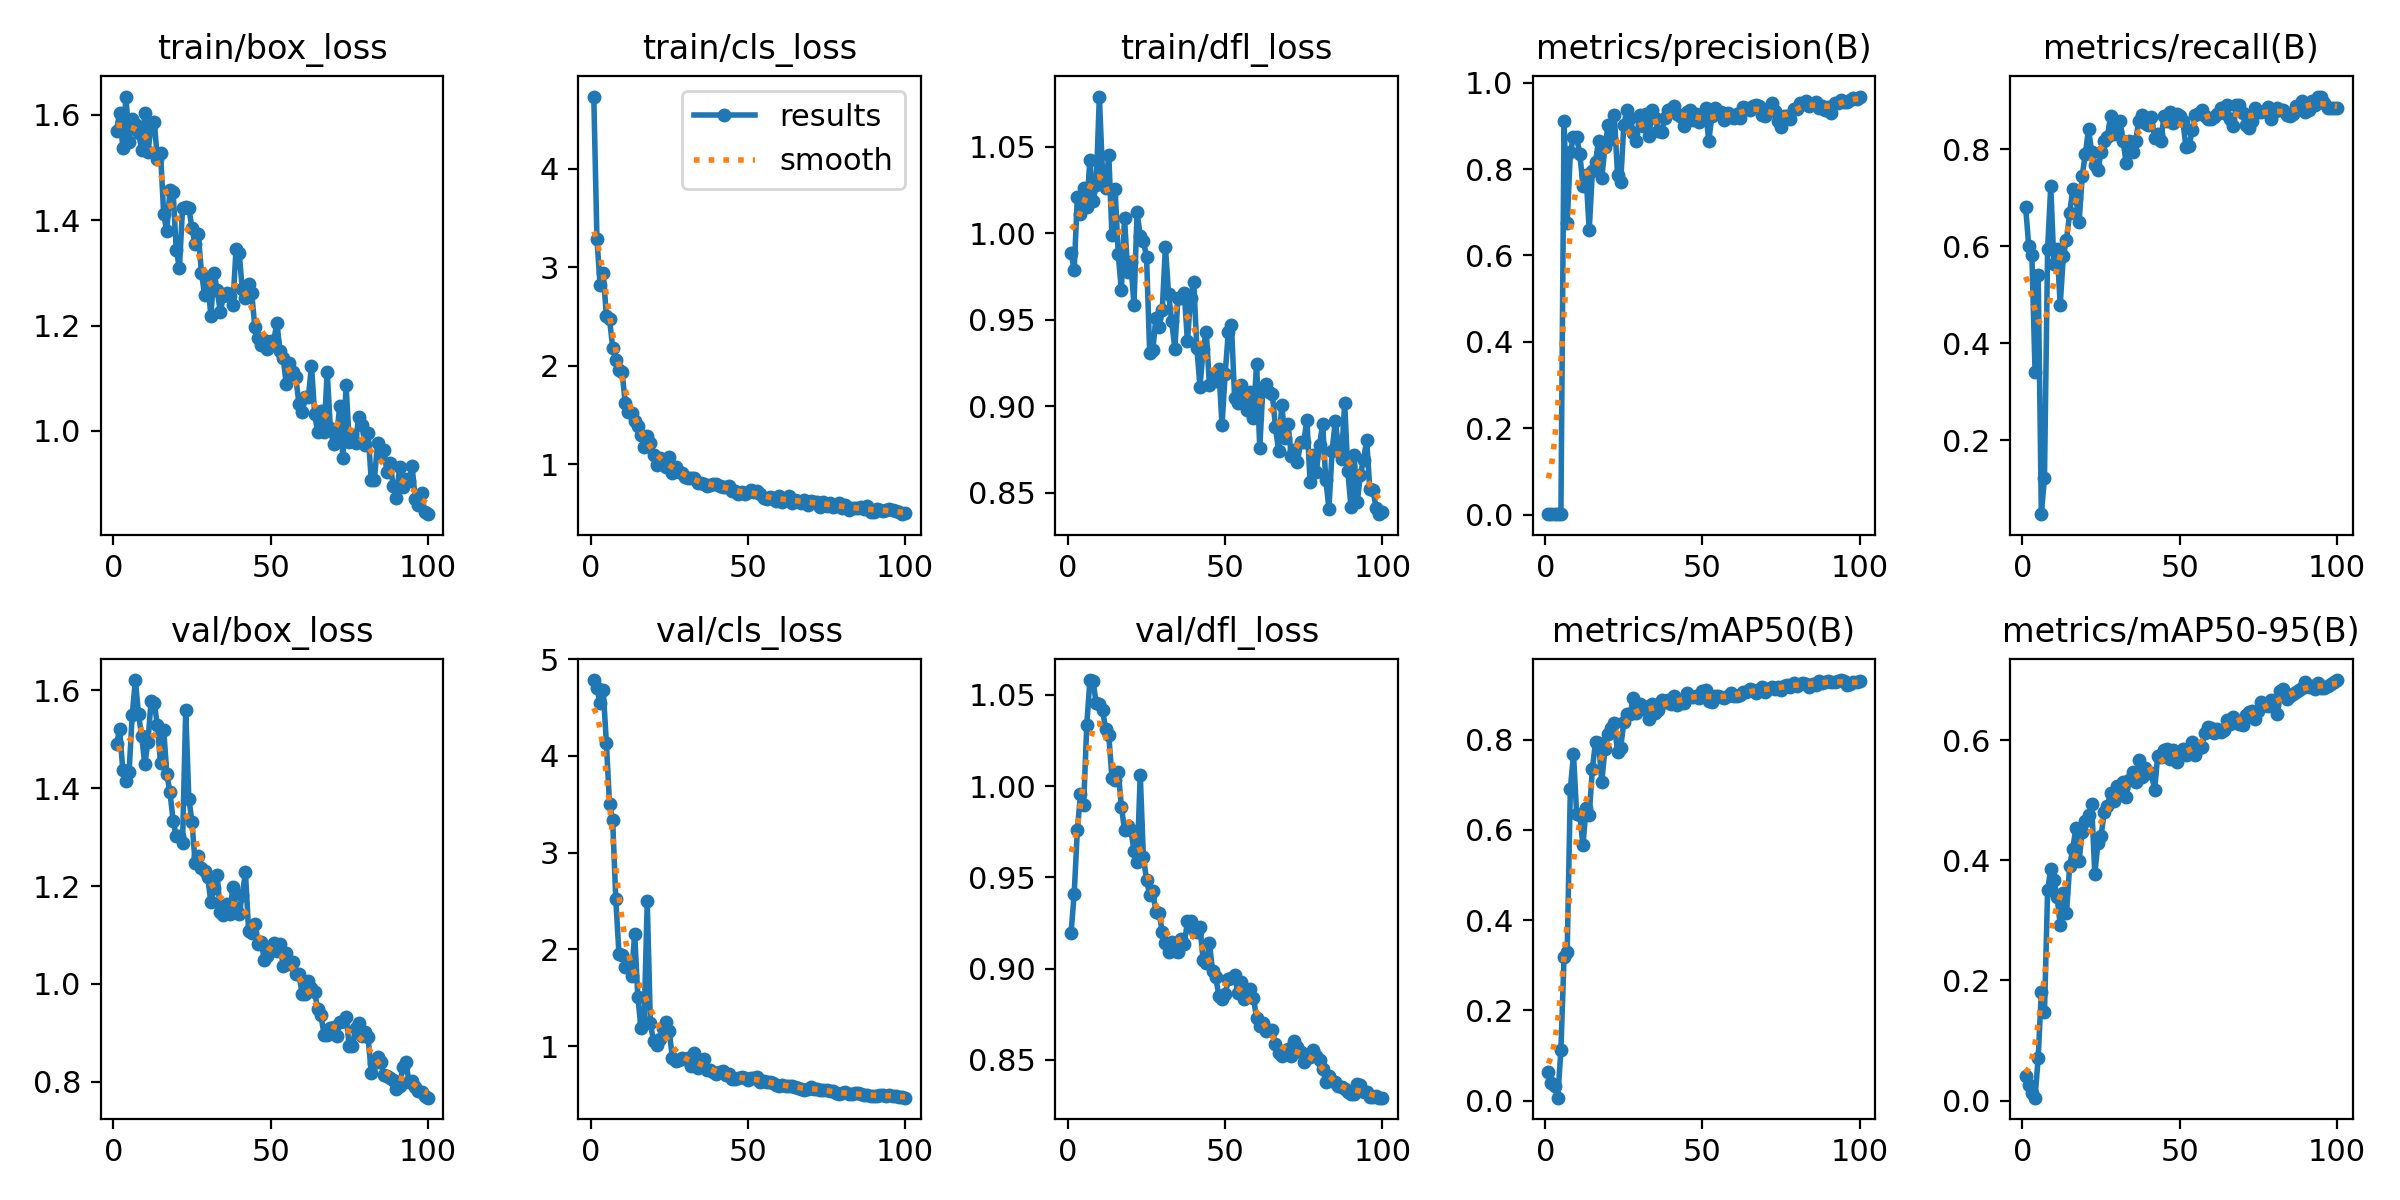

The data file committed next to this chart (first rows):
epoch, time, train/box_loss, train/cls_loss, train/dfl_loss, metrics/precision(B), metrics/recall(B), metrics/mAP50(B), metrics/mAP50-95(B), val/box_loss, val/cls_loss, val/dfl_loss, lr/pg0, lr/pg1, lr/pg2
1, 42.75, 1.57, 4.733, 0.9887, 0.00235, 0.6818, 0.06378, 0.04054, 1.491, 4.785, 0.9197, 0.00026, 0.00026, 0.00026
2, 84.24, 1.604, 3.292, 0.9788, 0.00207, 0.6, 0.03961, 0.02588, 1.52, 4.701, 0.941, 0.0005347, 0.0005347, 0.0005347
3, 125.6, 1.538, 2.823, 1.021, 0.002, 0.5818, 0.03147, 0.0124, 1.437, 4.55, 0.976, 0.0008038, 0.0008038, 0.0008038
4, 166.8, 1.635, 2.945, 1.011, 0.00117, 0.3409, 0.0064, 0.00472, 1.415, 4.683, 0.9957, 0.001067, 0.001067, 0.001067
5, 208.1, 1.549, 2.51, 1.026, 0.00186, 0.5409, 0.1128, 0.0711, 1.433, 4.136, 0.9897, 0.001325, 0.001325, 0.001325
6, 249.3, 1.592, 2.479, 1.015, 0.9121, 0.04726, 0.3192, 0.1814, 1.55, 3.507, 1.034, 0.001578, 0.001578, 0.001578
7, 290.6, 1.583, 2.185, 1.042, 0.675, 0.1227, 0.33, 0.1473, 1.621, 3.337, 1.058, 0.001825, 0.001825, 0.001825
8, 331.9, 1.566, 2.058, 1.019, 0.8385, 0.5955, 0.691, 0.3507, 1.551, 2.519, 1.058, 0.001861, 0.001861, 0.001861
9, 373.1, 1.534, 1.957, 1.028, 0.8739, 0.7244, 0.7675, 0.3855, 1.505, 1.957, 1.046, 0.001842, 0.001842, 0.001842
10, 413.8, 1.604, 1.94, 1.079, 0.8731, 0.5629, 0.6362, 0.3673, 1.449, 1.941, 1.045, 0.001822, 0.001822, 0.001822
11, 454.8, 1.529, 1.621, 1.035, 0.8358, 0.5955, 0.633, 0.3394, 1.494, 1.818, 1.042, 0.001802, 0.001802, 0.001802
12, 495.7, 1.58, 1.533, 1.026, 0.7616, 0.4791, 0.5666, 0.2928, 1.578, 1.875, 1.031, 0.001782, 0.001782, 0.001782
13, 536.6, 1.587, 1.526, 1.045, 0.785, 0.5809, 0.6483, 0.3458, 1.574, 1.724, 1.028, 0.001762, 0.001762, 0.001762
14, 577.5, 1.517, 1.44, 0.9987, 0.6585, 0.6135, 0.6327, 0.3132, 1.528, 2.162, 1.004, 0.001743, 0.001743, 0.001743
15, 618.4, 1.528, 1.389, 1.026, 0.7946, 0.6682, 0.7349, 0.3904, 1.45, 1.512, 1.003, 0.001723, 0.001723, 0.001723
16, 659.2, 1.412, 1.296, 0.9877, 0.8173, 0.7182, 0.7948, 0.4196, 1.52, 1.191, 1.008, 0.001703, 0.001703, 0.001703
17, 700, 1.379, 1.178, 0.9671, 0.8651, 0.6993, 0.7932, 0.4548, 1.429, 1.249, 0.9888, 0.001683, 0.001683, 0.001683
18, 740.8, 1.458, 1.285, 1.009, 0.7798, 0.65, 0.7073, 0.3991, 1.391, 2.497, 0.976, 0.001663, 0.001663, 0.001663
19, 781.8, 1.454, 1.216, 0.9777, 0.8505, 0.7454, 0.7786, 0.4482, 1.334, 1.236, 0.9782, 0.001644, 0.001644, 0.001644
20, 822.6, 1.343, 1.096, 0.9831, 0.9013, 0.7909, 0.8119, 0.4664, 1.302, 1.049, 0.9762, 0.001624, 0.001624, 0.001624
21, 863.5, 1.309, 0.9965, 0.9585, 0.8686, 0.8416, 0.827, 0.4757, 1.302, 1.013, 0.9647, 0.001604, 0.001604, 0.001604
22, 904.6, 1.424, 1.069, 1.012, 0.9243, 0.7954, 0.8366, 0.4938, 1.287, 1.077, 0.9582, 0.001584, 0.001584, 0.001584
23, 945.2, 1.426, 1.027, 0.9983, 0.7858, 0.7682, 0.7725, 0.3771, 1.559, 1.192, 1.006, 0.001564, 0.001564, 0.001564
24, 986.2, 1.423, 0.9759, 0.9953, 0.769, 0.7566, 0.7823, 0.4291, 1.379, 1.252, 0.9609, 0.001545, 0.001545, 0.001545
25, 1027, 1.385, 1.073, 0.9864, 0.9019, 0.7943, 0.8387, 0.4414, 1.331, 1.154, 0.9487, 0.001525, 0.001525, 0.001525
26, 1068, 1.354, 0.9121, 0.931, 0.9374, 0.8166, 0.8581, 0.4802, 1.247, 0.8766, 0.9404, 0.001505, 0.001505, 0.001505
27, 1109, 1.374, 0.9747, 0.9326, 0.9191, 0.8264, 0.8564, 0.4911, 1.262, 0.8417, 0.9423, 0.001485, 0.001485, 0.001485
28, 1149, 1.301, 0.9274, 0.9507, 0.8837, 0.8682, 0.8929, 0.5119, 1.237, 0.8607, 0.9309, 0.001465, 0.001465, 0.001465
29, 1190, 1.258, 0.9118, 0.9457, 0.8659, 0.8318, 0.8588, 0.4995, 1.231, 0.8825, 0.9303, 0.001446, 0.001446, 0.001446
30, 1231, 1.285, 0.871, 0.9556, 0.9246, 0.836, 0.8798, 0.5236, 1.219, 0.8677, 0.9201, 0.001426, 0.001426, 0.001426
31, 1272, 1.218, 0.8617, 0.9921, 0.8989, 0.8591, 0.8749, 0.5191, 1.167, 0.877, 0.9139, 0.001406, 0.001406, 0.001406
32, 1313, 1.3, 0.8607, 0.965, 0.9277, 0.8172, 0.8658, 0.5303, 1.197, 0.7971, 0.9091, 0.001386, 0.001386, 0.001386
33, 1354, 1.267, 0.8591, 0.9491, 0.8761, 0.7711, 0.8457, 0.5054, 1.222, 0.9272, 0.9148, 0.001366, 0.001366, 0.001366
34, 1394, 1.226, 0.8133, 0.9332, 0.9377, 0.8182, 0.8788, 0.5344, 1.146, 0.7786, 0.9096, 0.001347, 0.001347, 0.001347
35, 1435, 1.256, 0.8137, 0.9627, 0.9186, 0.7954, 0.8585, 0.5477, 1.141, 0.8175, 0.9093, 0.001327, 0.001327, 0.001327
36, 1476, 1.262, 0.7991, 0.9624, 0.8868, 0.8182, 0.8663, 0.5311, 1.163, 0.8652, 0.9161, 0.001307, 0.001307, 0.001307
37, 1517, 1.256, 0.7793, 0.9654, 0.885, 0.8591, 0.8891, 0.567, 1.144, 0.757, 0.9133, 0.001287, 0.001287, 0.001287
38, 1558, 1.239, 0.7899, 0.9376, 0.9185, 0.8706, 0.8826, 0.5393, 1.197, 0.7531, 0.926, 0.001267, 0.001267, 0.001267
39, 1598, 1.344, 0.8043, 0.9626, 0.9363, 0.8546, 0.8874, 0.5545, 1.154, 0.7289, 0.9259, 0.001248, 0.001248, 0.001248
40, 1639, 1.338, 0.7983, 0.9719, 0.9397, 0.8497, 0.8784, 0.5453, 1.143, 0.7095, 0.9211, 0.001228, 0.001228, 0.001228
41, 1680, 1.268, 0.7836, 0.9337, 0.9455, 0.8671, 0.8967, 0.546, 1.182, 0.733, 0.9203, 0.001208, 0.001208, 0.001208
42, 1721, 1.252, 0.7662, 0.9112, 0.9283, 0.8243, 0.878, 0.5171, 1.228, 0.7468, 0.923, 0.001188, 0.001188, 0.001188
43, 1762, 1.279, 0.7696, 0.9328, 0.9235, 0.8318, 0.8821, 0.5739, 1.109, 0.6983, 0.9045, 0.001168, 0.001168, 0.001168
44, 1802, 1.261, 0.7833, 0.9428, 0.8999, 0.8172, 0.881, 0.5726, 1.104, 0.7119, 0.9029, 0.001149, 0.001149, 0.001149
45, 1843, 1.196, 0.7256, 0.9122, 0.9316, 0.8682, 0.9031, 0.5838, 1.122, 0.6646, 0.914, 0.001129, 0.001129, 0.001129
46, 1884, 1.176, 0.7257, 0.9183, 0.9356, 0.8586, 0.8955, 0.5853, 1.081, 0.6647, 0.8987, 0.001109, 0.001109, 0.001109
47, 1925, 1.164, 0.698, 0.9145, 0.9138, 0.8773, 0.894, 0.5697, 1.087, 0.6676, 0.8953, 0.001089, 0.001089, 0.001089
48, 1965, 1.172, 0.717, 0.9212, 0.9283, 0.8546, 0.8977, 0.5838, 1.049, 0.6843, 0.885, 0.001069, 0.001069, 0.001069
49, 2006, 1.155, 0.699, 0.889, 0.9098, 0.8727, 0.8916, 0.5637, 1.057, 0.6733, 0.8834, 0.00105, 0.00105, 0.00105
50, 2048, 1.171, 0.7183, 0.9185, 0.9156, 0.8682, 0.907, 0.579, 1.07, 0.6458, 0.8859, 0.00103, 0.00103, 0.00103
51, 2088, 1.171, 0.7424, 0.9428, 0.9403, 0.8584, 0.9092, 0.5856, 1.083, 0.6681, 0.894, 0.00101, 0.00101, 0.00101
52, 2129, 1.205, 0.7164, 0.9471, 0.8646, 0.8045, 0.8858, 0.5755, 1.068, 0.6726, 0.8949, 0.0009902, 0.0009902, 0.0009902
53, 2170, 1.151, 0.7305, 0.9048, 0.9221, 0.8071, 0.883, 0.5779, 1.081, 0.6808, 0.8963, 0.0009704, 0.0009704, 0.0009704
54, 2210, 1.138, 0.6997, 0.9018, 0.9417, 0.8409, 0.898, 0.5981, 1.038, 0.6285, 0.8868, 0.0009506, 0.0009506, 0.0009506
55, 2251, 1.088, 0.6557, 0.9119, 0.932, 0.8719, 0.8969, 0.5761, 1.063, 0.6417, 0.8925, 0.0009308, 0.0009308, 0.0009308
56, 2293, 1.129, 0.6484, 0.9065, 0.9323, 0.8759, 0.8952, 0.5875, 1.04, 0.6281, 0.8834, 0.000911, 0.000911, 0.000911
57, 2334, 1.111, 0.6644, 0.8977, 0.9145, 0.8818, 0.8918, 0.5884, 1.045, 0.6336, 0.8851, 0.0008912, 0.0008912, 0.0008912
58, 2375, 1.102, 0.6587, 0.908, 0.9297, 0.8682, 0.8958, 0.6123, 1.021, 0.6179, 0.8891, 0.0008714, 0.0008714, 0.0008714
59, 2417, 1.051, 0.6266, 0.8931, 0.9195, 0.8636, 0.9032, 0.6228, 1.021, 0.6007, 0.884, 0.0008516, 0.0008516, 0.0008516
60, 2458, 1.037, 0.6809, 0.9246, 0.9179, 0.8634, 0.8979, 0.6205, 0.9796, 0.5926, 0.8729, 0.0008318, 0.0008318, 0.0008318
... 40 more rows
